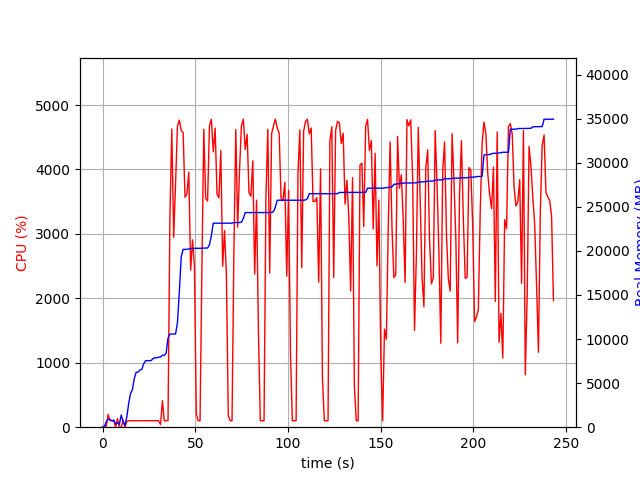

Source data for this figure (header and first rows):
elapsed_time, nproc, cpu, mem_real, mem_virtual
3.9577484130859375e-05, 1, 0.0, 7.059, 3186
1.006, 2, 21.9, 57.02, 162
2.014, 4, 14.9, 609.2, 2173
3.021, 4, 198.6, 914.4, 2497
4.028, 4, 100.3, 875.2, 2469
5.036, 3, 100.2, 725.1, 1951
6.043, 3, 99.3, 806.0, 2095
7.051, 4, 3.0, 378.2, 1798
8.058, 4, 132.9, 467.3, 1942
9.066, 3, 1.0, 322.2, 1527
10.07, 15, 4.0, 1377, 5663
11.08, 5, 105.1, 648.8, 2456
12.09, 3, 2.0, 200.5, 1516
13.1, 1, 90.3, 1175, 2584
14.11, 1, 100.2, 2705, 4944
15.12, 1, 100.2, 3831, 6680
16.13, 1, 99.2, 4267, 6786
17.13, 1, 100.0, 5527, 8578
18.14, 1, 101.0, 6237, 10738
19.15, 1, 101.0, 6253, 10738
20.16, 1, 99.0, 6495, 10738
21.17, 1, 101.9, 6553, 10738
22.19, 1, 99.9, 7181, 10750
23.2, 1, 101.0, 7545, 10750
24.21, 1, 100.0, 7545, 10750
25.22, 1, 99.1, 7545, 10750
26.23, 1, 101.0, 7557, 10750
27.24, 1, 100.0, 7787, 10750
28.25, 1, 100.0, 7877, 10750
29.26, 1, 99.9, 7877, 10750
30.27, 1, 101.0, 7943, 10750
31.28, 1, 40.6, 7961, 11702
32.29, 1, 411.5, 8156, 14199
33.3, 1, 99.9, 8156, 14199
34.31, 1, 100.0, 8376, 17271
35.32, 1, 99.9, 10114, 17573
36.33, 1, 3227, 10564, 17765
37.35, 1, 4627, 10564, 17765
38.38, 1, 2950, 10564, 17765
39.39, 1, 3781, 10572, 17765
40.41, 1, 4674, 11839, 25707
41.43, 1, 4765, 15358, 26636
42.45, 1, 4603, 19340, 27724
43.47, 1, 4571, 20172, 27724
44.49, 1, 3568, 20174, 27724
45.51, 1, 3620, 20176, 27724
46.53, 1, 3957, 20230, 27724
47.53, 1, 2438, 20264, 27724
48.55, 1, 2908, 20264, 27724
49.57, 1, 2500, 20290, 27724
50.58, 1, 207.8, 20298, 27724
51.58, 1, 100.2, 20298, 27724
52.59, 1, 99.2, 20298, 27724
53.6, 1, 2477, 20316, 27724
54.63, 1, 4622, 20322, 27724
55.65, 1, 3548, 20322, 27724
56.66, 1, 3512, 20322, 27724
57.68, 1, 4676, 20693, 28106
58.7, 1, 4778, 21727, 28796
59.73, 1, 4273, 23143, 28796
... 181 more rows
